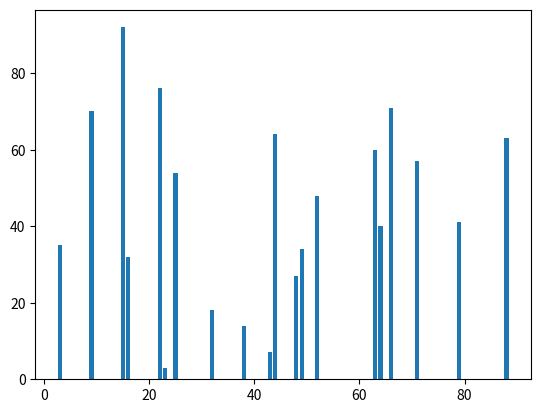

This figure's Python source:
import matplotlib.pyplot as plt
import random

dados1 = random.sample(range(100), k=20)
dados2 = random.sample(range(100), k=20)

print(dados1)
print(dados2)

plt.bar(dados1,dados2)